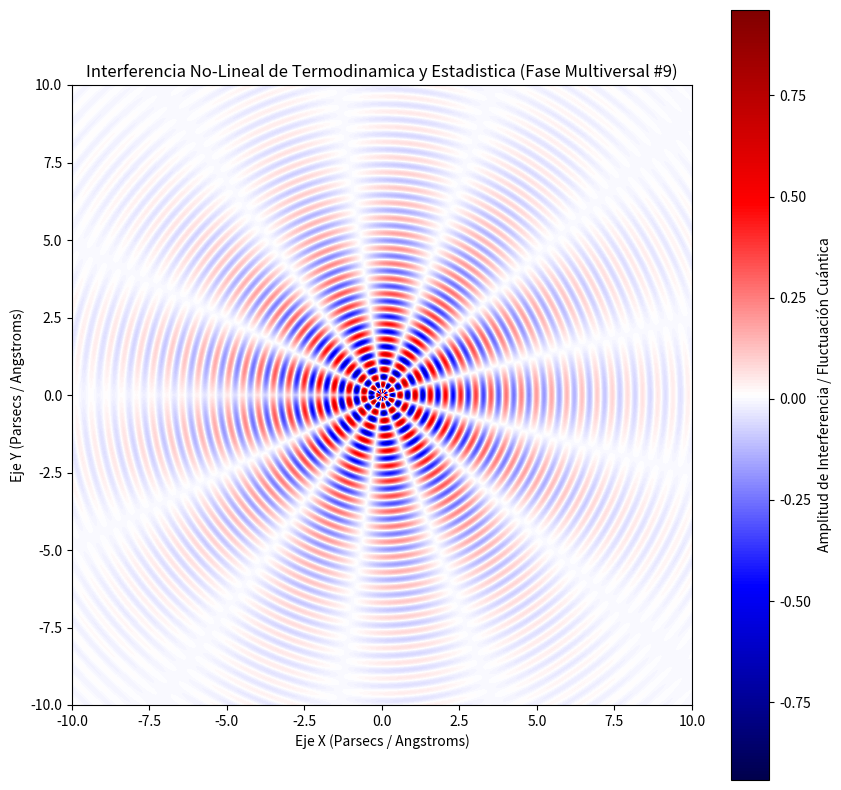

Source code (Python):
%matplotlib inline
# Simulación Multiversal: Termodinamica y Estadistica - Variante 9
import numpy as np
import matplotlib.pyplot as plt

# Parámetros Físicos No-Lineales
omega_1 = 12.831
omega_2 = 6.427
lambda_decay = 0.325
phase_shift = 0.326

x = np.linspace(-10, 10, 800)
y = np.linspace(-10, 10, 800)
X, Y = np.meshgrid(x, y)

# Dinámica de Fluidos / Campos Tensor-Escalares (Fase Multiversal)
R = np.sqrt(X**2 + Y**2) + 1e-5
Z = (np.sin(omega_1 * R + phase_shift) * np.cos(omega_2 * np.arctan2(Y, X))) * np.exp(-lambda_decay * R)

plt.figure(figsize=(10, 10))
plt.imshow(Z, cmap='seismic', extent=[-10, 10, -10, 10], origin='lower')
plt.colorbar(label='Amplitud de Interferencia / Fluctuación Cuántica')
plt.title(r'Interferencia No-Lineal de Termodinamica y Estadistica (Fase Multiversal #9)')
plt.xlabel('Eje X (Parsecs / Angstroms)')
plt.ylabel('Eje Y (Parsecs / Angstroms)')
plt.show()
